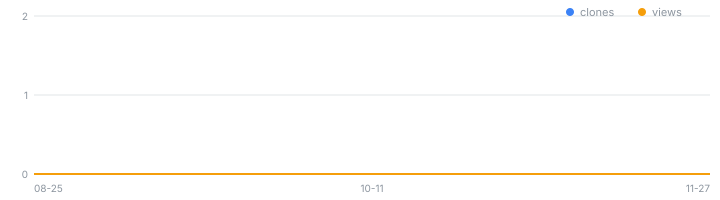

The data file committed next to this chart (first rows):
date, views, view_uniques, clones, clone_uniques, release_downloads, releases, stars, forks, note
2026-08-25, 0, 0, 0, 0, , , , , 
2026-08-26, 0, 0, 0, 0, , , , , 
2026-08-27, 0, 0, 0, 0, , , , , 
2026-08-28, 0, 0, 0, 0, , , , , 
2026-08-29, 0, 0, 0, 0, , , , , 
2026-08-30, 0, 0, 0, 0, , , , , 
2026-08-31, 0, 0, 0, 0, , , , , 
2026-09-01, 0, 0, 0, 0, , , , , 
2026-09-02, 0, 0, 0, 0, , , , , 
2026-09-03, 0, 0, 0, 0, , , , , 
2026-09-04, 0, 0, 0, 0, , , , , 
2026-09-05, 0, 0, 0, 0, , , , , 
2026-09-06, 0, 0, 0, 0, , , , , 
2026-09-07, 0, 0, 0, 0, 0, 0, 0, 0, 
2026-09-08, , , , , 3, 1, 0, 0, views:HTTP403(권한부족(fine-grained 는 Admini…
2026-09-09, , , , , 10, 1, 0, 0, views:HTTP403(권한부족(fine-grained 는 Admini…
2026-09-10, , , , , 12, 1, 0, 0, views:HTTP403(권한부족(fine-grained 는 Admini…
2026-09-11, , , , , 13, 1, 0, 0, views:HTTP403(권한부족(fine-grained 는 Admini…
2026-09-12, , , , , 15, 1, 0, 0, views:HTTP403(권한부족(fine-grained 는 Admini…
2026-09-13, , , , , 16, 1, 0, 0, views:HTTP403(권한부족(fine-grained 는 Admini…
2026-09-14, , , , , 19, 1, 0, 0, views:HTTP403(권한부족(fine-grained 는 Admini…
2026-09-15, , , , , 21, 1, 0, 0, views:HTTP403(권한부족(fine-grained 는 Admini…
2026-09-16, , , , , 23, 1, 0, 0, views:HTTP403(권한부족(fine-grained 는 Admini…
2026-09-17, , , , , 25, 1, 0, 0, views:HTTP403(권한부족(fine-grained 는 Admini…
2026-09-18, , , , , 26, 1, 0, 0, views:HTTP403(권한부족(fine-grained 는 Admini…
2026-09-19, , , , , 27, 1, 0, 0, views:HTTP403(권한부족(fine-grained 는 Admini…
2026-09-20, , , , , 28, 1, 0, 0, views:HTTP403(권한부족(fine-grained 는 Admini…
2026-09-21, , , , , 29, 1, 0, 0, views:HTTP403(권한부족(fine-grained 는 Admini…
2026-09-22, , , , , 31, 1, 0, 0, views:HTTP403(권한부족(fine-grained 는 Admini…
2026-09-23, , , , , 34, 1, 0, 0, views:HTTP403(권한부족(fine-grained 는 Admini…
2026-09-24, , , , , 36, 1, 0, 0, views:HTTP403(권한부족(fine-grained 는 Admini…
2026-09-25, , , , , 37, 1, 0, 0, views:HTTP403(권한부족(fine-grained 는 Admini…
2026-09-26, , , , , 39, 1, 0, 0, views:HTTP403(권한부족(fine-grained 는 Admini…
2026-09-27, , , , , 41, 1, 0, 0, views:HTTP403(권한부족(fine-grained 는 Admini…
2026-09-28, , , , , 42, 1, 0, 0, views:HTTP403(권한부족(fine-grained 는 Admini…
2026-09-29, , , , , 45, 1, 0, 0, views:HTTP403(권한부족(fine-grained 는 Admini…
2026-09-30, , , , , 47, 1, 0, 0, views:HTTP403(권한부족(fine-grained 는 Admini…
2026-10-01, , , , , 49, 1, 0, 0, views:HTTP403(권한부족(fine-grained 는 Admini…
2026-10-02, , , , , 50, 1, 0, 0, views:HTTP403(권한부족(fine-grained 는 Admini…
2026-10-03, , , , , 51, 1, 0, 0, views:HTTP403(권한부족(fine-grained 는 Admini…
2026-10-04, , , , , 53, 1, 0, 0, views:HTTP403(권한부족(fine-grained 는 Admini…
2026-10-05, , , , , 53, 1, 0, 0, views:HTTP403(권한부족(fine-grained 는 Admini…
2026-10-06, , , , , 55, 1, 0, 0, views:HTTP403(권한부족(fine-grained 는 Admini…
2026-10-07, , , , , 56, 1, 0, 0, views:HTTP403(권한부족(fine-grained 는 Admini…
2026-10-08, , , , , 61, 1, 0, 0, views:HTTP403(권한부족(fine-grained 는 Admini…
2026-10-09, , , , , 62, 1, 0, 0, views:HTTP403(권한부족(fine-grained 는 Admini…
2026-10-10, , , , , 66, 1, 0, 0, views:HTTP403(권한부족(fine-grained 는 Admini…
2026-10-11, , , , , 69, 1, 0, 0, views:HTTP403(권한부족(fine-grained 는 Admini…
2026-10-12, , , , , 71, 1, 0, 0, views:HTTP403(권한부족(fine-grained 는 Admini…
2026-10-13, , , , , 72, 1, 0, 0, views:HTTP403(권한부족(fine-grained 는 Admini…
2026-10-14, , , , , 73, 1, 0, 0, views:HTTP403(권한부족(fine-grained 는 Admini…
2026-10-15, , , , , 74, 1, 0, 0, views:HTTP403(권한부족(fine-grained 는 Admini…
2026-10-16, , , , , 75, 1, 0, 0, views:HTTP403(권한부족(fine-grained 는 Admini…
2026-10-17, , , , , 76, 1, 0, 0, views:HTTP403(권한부족(fine-grained 는 Admini…
2026-10-18, , , , , 77, 1, 0, 0, views:HTTP403(권한부족(fine-grained 는 Admini…
2026-10-19, , , , , 78, 1, 0, 0, views:HTTP403(권한부족(fine-grained 는 Admini…
2026-10-20, , , , , 81, 1, 0, 0, views:HTTP403(권한부족(fine-grained 는 Admini…
2026-10-21, , , , , 82, 1, 0, 0, views:HTTP403(권한부족(fine-grained 는 Admini…
2026-10-22, , , , , 84, 1, 0, 0, views:HTTP403(권한부족(fine-grained 는 Admini…
2026-10-23, , , , , 85, 1, 0, 0, views:HTTP403(권한부족(fine-grained 는 Admini…
... 35 more rows
